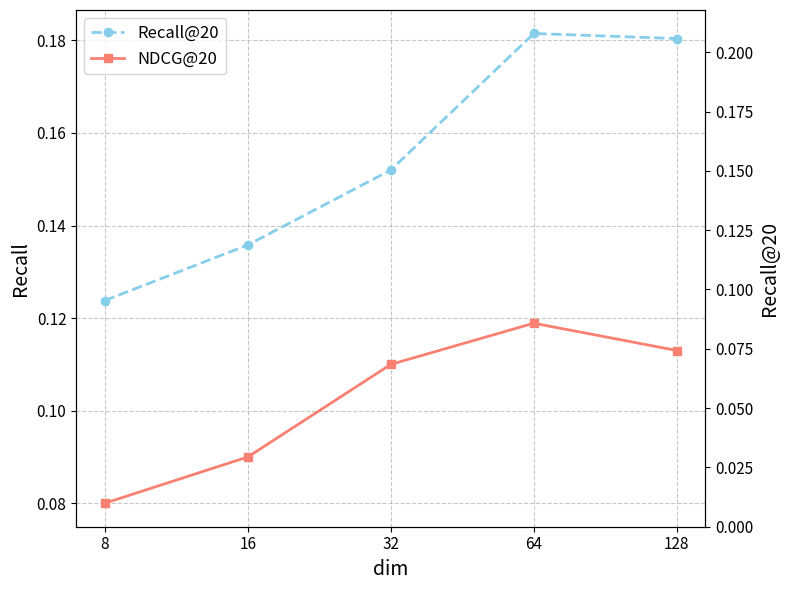

Here is the Python script that generated this plot:
import matplotlib.pyplot as plt
import numpy as np

# 维度列表
dims = [8, 16, 32, 64, 128]

# Amazon-Book 数据
recall_amazon = [0.1238, 0.1358, 0.1520, 0.1815, 0.1804]  # Recall@20
ndcg_amazon = [0.0800, 0.0900, 0.1100, 0.1189, 0.1130]  # NDCG@20

# 创建均匀分布的横轴（5 个点，对应 5 个维度）
x_uniform = np.arange(len(dims))  # 均匀分布的横轴（0, 1, 2, 3, 4）

# 创建一个图形（用于 Amazon-Book）
fig, ax1 = plt.subplots(figsize=(8, 6))

# Amazon-Book 折线图
ax1.plot(x_uniform, recall_amazon, marker='o', label='Recall@20', color='skyblue',
         linestyle='--', linewidth=2)  # 虚线表示 Recall
ax1.plot(x_uniform, ndcg_amazon, marker='s', label='NDCG@20', color='salmon',
         linestyle='-', linewidth=2)  # 实线表示 NDCG

# 设置 Amazon-Book 图表的横轴和纵轴
ax1.set_xlabel('dim', fontsize=14)
ax1.set_ylabel('Recall', fontsize=14)
ax1.tick_params(axis='both', which='major', labelsize=11)
ax1.set_xticks(x_uniform)  # 设置均匀分布的刻度
ax1.set_xticklabels(dims)  # 显示实际维度值

ax1.grid(True, linestyle='--', alpha=0.7)

# 添加右侧纵轴（Recall）给 Amazon-Book
ax1_r = ax1.twinx()
ax1_r.set_ylabel('Recall@20', fontsize=14)
ax1_r.tick_params(axis='y', labelsize=11)
ax1_r.set_ylim(0, max(recall_amazon) * 1.2)  # 调整 Recall 纵轴范围

# 为图表添加图例（放在内部右侧中间，垂直排列）
ax1.legend(fontsize=12)
# 添加数值标签（在折线上每个点上）
# for j, dim in enumerate(x_uniform):
    # Recall 标签（默认黑色，虚线对应的值）
    # ax1.text(dim, recall_amazon[j] + 0.005, f'{recall_amazon[j]*100:.2f}%',
    #         ha='center', va='bottom', fontsize=10)
    # NDCG 标签（默认黑色，实线对应的值）
    # ax1.text(dim, ndcg_amazon[j] + 0.005, f'{ndcg_amazon[j]*100:.2f}%',
    #         ha='center', va='bottom', fontsize=10)

# 调整布局并显示
plt.tight_layout()
plt.show()